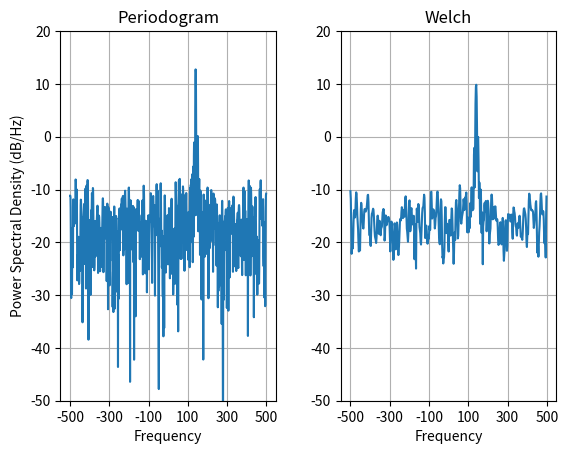

This figure's Python source:
"""This is a ported version of a MATLAB example from the signal
processing toolbox that showed some difference at one time between
Matplotlib's and MATLAB's scaling of the PSD.

This differs from psd_demo3.py in that this uses a complex signal,
so we can see that complex PSD's work properly

"""

import numpy as np
import matplotlib.pyplot as plt
import matplotlib.mlab as mlab

prng = np.random.RandomState(123456)  # to ensure reproducibility

fs = 1000
t = np.linspace(0, 0.3, 301)
A = np.array([2, 8]).reshape(-1, 1)
f = np.array([150, 140]).reshape(-1, 1)
xn = (A * np.exp(2j * np.pi * f * t)).sum(axis=0) + 5 * prng.randn(*t.shape)

fig, (ax0, ax1) = plt.subplots(ncols=2)

fig.subplots_adjust(hspace=0.45, wspace=0.3)
yticks = np.arange(-50, 30, 10)
yrange = (yticks[0], yticks[-1])
xticks = np.arange(-500, 550, 200)

ax0.psd(xn, NFFT=301, Fs=fs, window=mlab.window_none, pad_to=1024,
        scale_by_freq=True)
ax0.set_title('Periodogram')
ax0.set_yticks(yticks)
ax0.set_xticks(xticks)
ax0.grid(True)
ax0.set_ylim(yrange)

ax1.psd(xn, NFFT=150, Fs=fs, window=mlab.window_none, pad_to=512, noverlap=75,
        scale_by_freq=True)
ax1.set_title('Welch')
ax1.set_xticks(xticks)
ax1.set_yticks(yticks)
ax1.set_ylabel('')  # overwrite the y-label added by `psd`
ax1.grid(True)
ax1.set_ylim(yrange)

plt.show()
